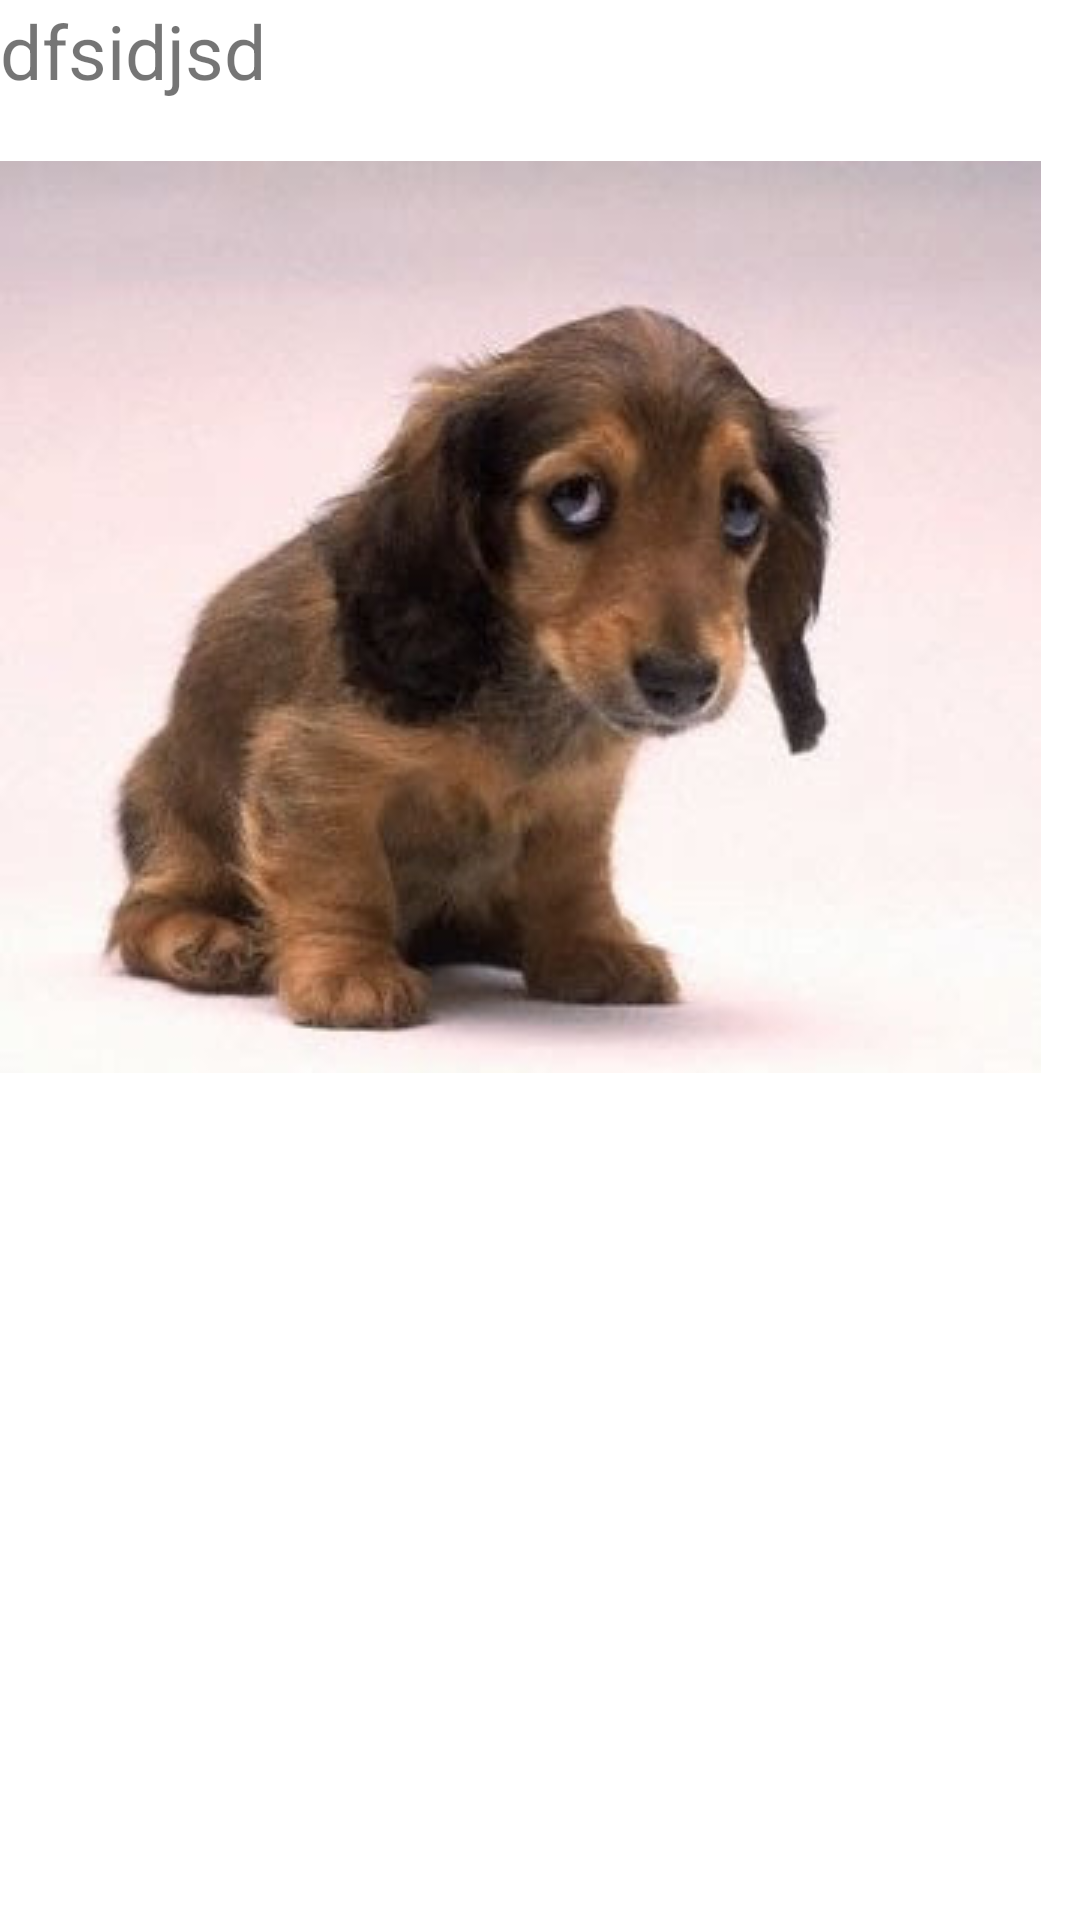

Produce the Android XML layout that renders to this screen, including the resource entries it uses.
<!-- AndroidManifest.xml: application theme Theme.Cachorros -->
<!-- res/layout/activity_tela2.xml -->
<?xml version="1.0" encoding="utf-8"?>
<androidx.constraintlayout.widget.ConstraintLayout xmlns:android="http://schemas.android.com/apk/res/android"
    xmlns:app="http://schemas.android.com/apk/res-auto"
    xmlns:tools="http://schemas.android.com/tools"
    android:layout_width="match_parent"
    android:layout_height="match_parent"
    tools:context=".Tela2">


    <TextView
        android:id="@+id/tv_mensagem_negativa"
        android:layout_width="wrap_content"
        android:layout_height="wrap_content"
        android:textSize="25sp"
        android:text="dfsidjsd"/>

    <ImageView
        android:id="@+id/cachorro_triste"
        android:layout_width="wrap_content"
        android:layout_height="wrap_content"
        android:src="@drawable/dog_triste"
        android:layout_marginTop="20dp"
        app:layout_constraintTop_toBottomOf="@id/tv_mensagem_negativa"/>

</androidx.constraintlayout.widget.ConstraintLayout>
<!-- resources referenced by this layout -->
<resources>
  <!-- drawable dog_triste: png bitmap (drawable, 108965 bytes) -->
  <style name="Theme.Cachorros" parent="Theme.MaterialComponents.DayNight.DarkActionBar">
          
          <item name="colorPrimary">@color/purple_500</item>
          <item name="colorPrimaryVariant">@color/purple_700</item>
          <item name="colorOnPrimary">@color/white</item>
          
          <item name="colorSecondary">@color/teal_200</item>
          <item name="colorSecondaryVariant">@color/teal_700</item>
          <item name="colorOnSecondary">@color/black</item>
          
          <item name="android:statusBarColor" tools:targetApi="l">?attr/colorPrimaryVariant</item>
          
      </style>
  <!-- not gathered from this repository: default colours our renderer supplied (Android Studio template values) -->
  <color name="purple_500">#FF6200EE</color>
  <color name="purple_700">#FF3700B3</color>
  <color name="teal_200">#FF03DAC5</color>
  <color name="teal_700">#FF018786</color>
  <color name="black">#FF000000</color>
  <color name="white">#FFFFFFFF</color>
</resources>
